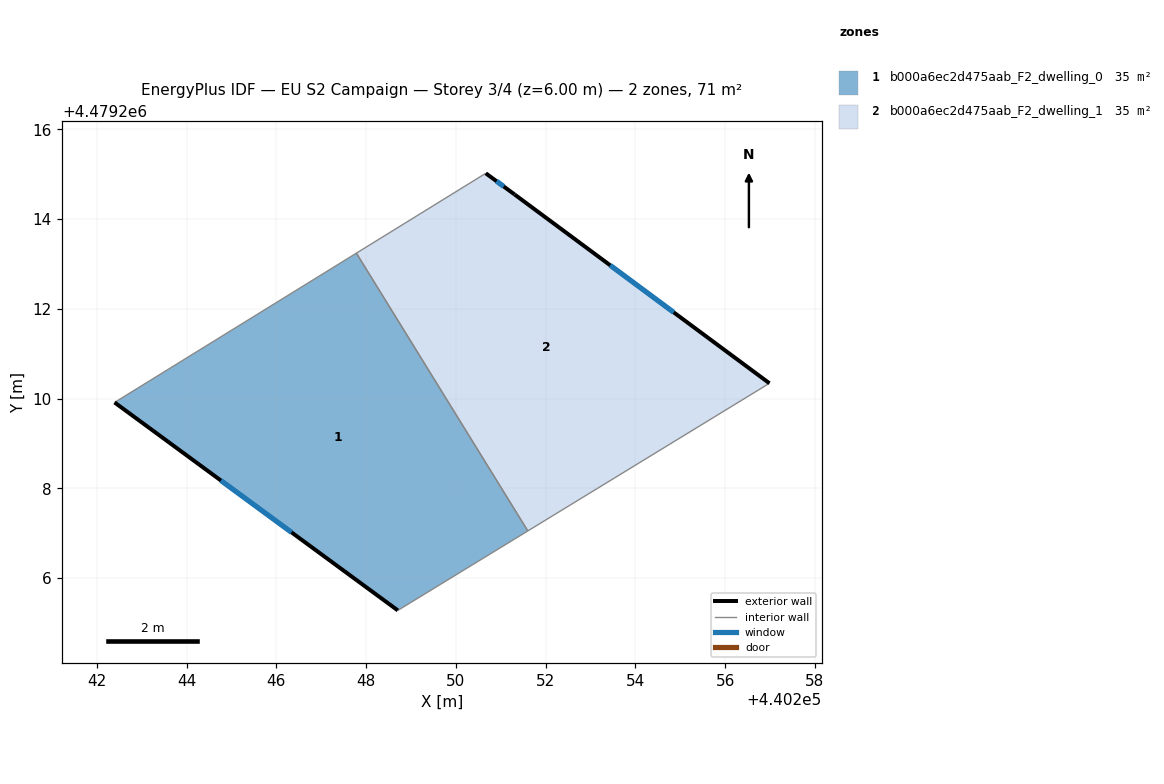
=== STOREY PLAN SPEC (per zone: floor XY polygon, exterior-wall plan segments, windows/doors) ===
zone 1: b000a6ec2d475aab_F2_dwelling_0  (35.3 m²)
  floor: (440251.60, 4479207.05) (440247.78, 4479213.24) (440242.39, 4479209.91) (440248.71, 4479205.28)
  exterior wall: (440248.71, 4479205.28) – (440242.39, 4479209.91)  [7.8 m]
    window: (440246.34, 4479207.02) – (440244.76, 4479208.17)  [1.5 m²]
  interior walls: 3
zone 2: b000a6ec2d475aab_F2_dwelling_1  (35.3 m²)
  floor: (440256.99, 4479210.34) (440251.31, 4479214.55) (440250.67, 4479215.02) (440247.78, 4479213.24) (440251.60, 4479207.05)
  exterior wall: (440250.67, 4479215.02) – (440251.31, 4479214.55)  [0.8 m]
    window: (440250.91, 4479214.84) – (440251.07, 4479214.73)  [0.1 m²]
  exterior wall: (440251.31, 4479214.55) – (440256.99, 4479210.34)  [7.1 m]
    window: (440253.44, 4479212.97) – (440254.85, 4479211.92)  [1.3 m²]
  interior walls: 3

=== DERIVED (storey summary) ===
Building: EU S2 Campaign
Storey: 3 of 4  (floor level z = 6.00 m)
Storey gross floor area: 70.7 m²
Zones on this storey: 2
  - b000a6ec2d475aab_F2_dwelling_0: floor 35.3 m²; exterior wall 7.8 m (23.5 m²); 1 window(s) 1.5 m²; WWR 6.2%
  - b000a6ec2d475aab_F2_dwelling_1: floor 35.3 m²; exterior wall 7.9 m (23.6 m²); 2 window(s) 1.5 m²; WWR 6.2%
Zone adjacency (shared interzone walls):
  - b000a6ec2d475aab_F2_dwelling_0 ↔ b000a6ec2d475aab_F2_dwelling_1